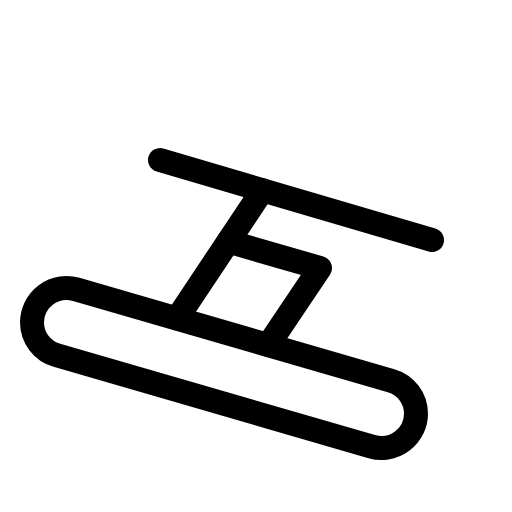
t = 0.00 s
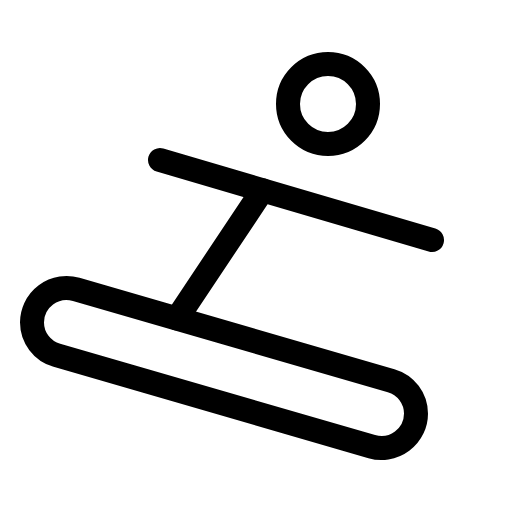
t = 1.20 s
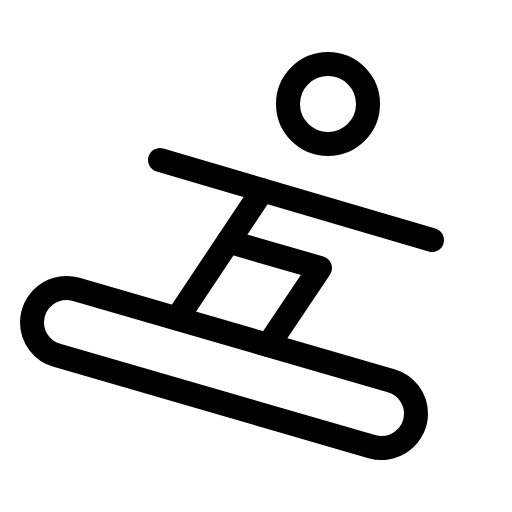
t = 1.58 s
t = 1.95 s: frame unchanged from t = 1.58 s, image omitted
t = 2.33 s: frame unchanged from t = 1.58 s, image omitted

The animated SVG that drew these frames (rendered in a browser with its animation timeline set to each time). Animation: 1 CSS @keyframes rule; one cycle of 2.70 s, repeats indefinitely.

<svg xmlns="http://www.w3.org/2000/svg" viewBox="0 0 256 256">
  <style>
    .draw-line {
      stroke-dasharray: 2000;
      stroke-dashoffset: 0;
    }
    svg:hover .draw-line {
      animation: phosphor-draw-in 1.5s ease-in-out infinite;
    }
    @keyframes phosphor-draw-in {
      0%   { stroke-dashoffset: 2000; }
      100% { stroke-dashoffset: 0; }
    }
  </style><rect width="256" height="256" fill="none"/><circle cx="164" cy="52" r="20" fill="none" stroke="currentColor" stroke-linecap="round" stroke-linejoin="round" stroke-width="12" class="draw-line" pathLength="1" style="animation-delay: 0s"/><path d="M28.44,177.67,185.88,223.3A17.25,17.25,0,0,0,208,206.82h0a17.19,17.19,0,0,0-12.44-16.49L38.12,144.7A17.25,17.25,0,0,0,16,161.18h0A17.19,17.19,0,0,0,28.44,177.67Z" fill="none" stroke="currentColor" stroke-linecap="round" stroke-linejoin="round" stroke-width="12" class="draw-line" pathLength="1" style="animation-delay: 0.3s"/><line x1="80" y1="80" x2="216" y2="120" fill="none" stroke="currentColor" stroke-linecap="round" stroke-linejoin="round" stroke-width="12" class="draw-line" pathLength="1" style="animation-delay: 0.6s"/><line x1="131.28" y1="95.08" x2="88.47" y2="159.29" fill="none" stroke="currentColor" stroke-linecap="round" stroke-linejoin="round" stroke-width="12" class="draw-line" pathLength="1" style="animation-delay: 0.9s"/><polyline points="114.18 120.73 160 134 134.15 172.53" fill="none" stroke="currentColor" stroke-linecap="round" stroke-linejoin="round" stroke-width="12" class="draw-line" pathLength="1" style="animation-delay: 1.2s"/></svg>
